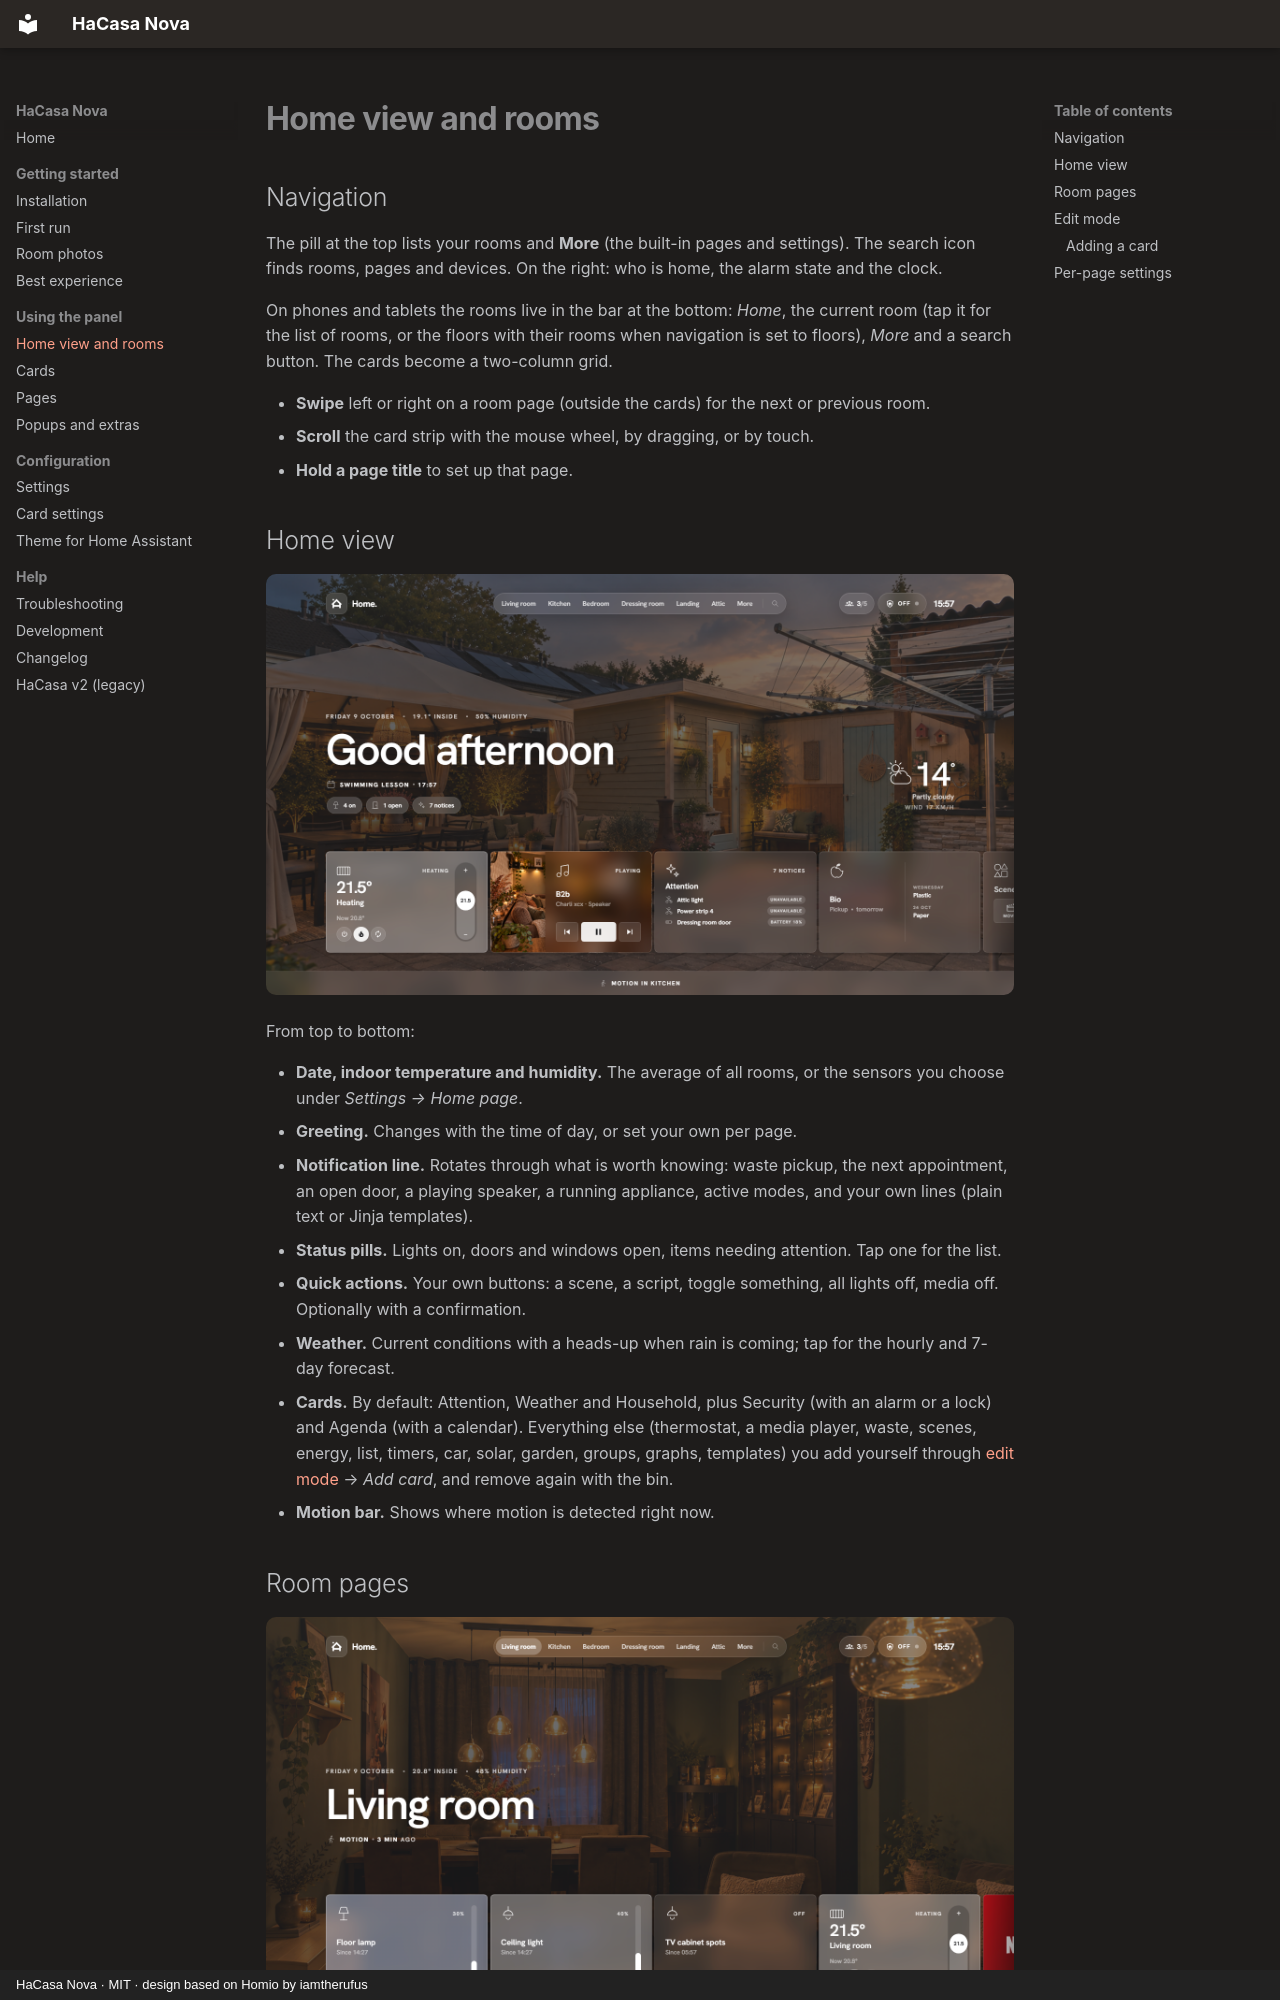

repository: damianeickhoff/HaCasa · page: rooms/index.html · generator: mkdocs · copyright: HaCasa Nova · MIT · design based on Homio by iamtherufus

# Home view and rooms

## Navigation

The pill at the top lists your rooms and **More** (the built-in pages and settings). The search icon finds rooms, pages and devices. On the right: who is home, the alarm state and the clock.

On phones and tablets the rooms live in the bar at the bottom: *Home*, the current room (tap it for the list of rooms, or the floors with their rooms when navigation is set to floors), *More* and a search button. The cards become a two-column grid.

- **Swipe** left or right on a room page (outside the cards) for the next or previous room.
- **Scroll** the card strip with the mouse wheel, by dragging, or by touch.
- **Hold a page title** to set up that page.

## Home view

![Home view](assets/screenshots/home.png)

From top to bottom:

- **Date, indoor temperature and humidity.** The average of all rooms, or the sensors you choose under *Settings → Home page*.
- **Greeting.** Changes with the time of day, or set your own per page.
- **Notification line.** Rotates through what is worth knowing: waste pickup, the next appointment, an open door, a playing speaker, a running appliance, active modes, and your own lines (plain text or Jinja templates).
- **Status pills.** Lights on, doors and windows open, items needing attention. Tap one for the list.
- **Quick actions.** Your own buttons: a scene, a script, toggle something, all lights off, media off. Optionally with a confirmation.
- **Weather.** Current conditions with a heads-up when rain is coming; tap for the hourly and 7-day forecast.
- **Cards.** By default: Attention, Weather and Household, plus Security (with an alarm or a lock) and Agenda (with a calendar). Everything else (thermostat, a media player, waste, scenes, energy, list, timers, car, solar, garden, groups, graphs, templates) you add yourself through [edit mode](#edit-mode) → *Add card*, and remove again with the bin.
- **Motion bar.** Shows where motion is detected right now.

## Room pages

![Room page](assets/screenshots/room.png)

Each room shows its photo, its temperature and humidity, a notification line for that room (lights on, open windows, what is playing) and, by default, a card for every light, plug (switches, power strips, plugs with a meter) and motion sensor in the area that is reachable. Everything else in the area (thermostat, media, covers, fans, locks, doors and windows, cameras, scenes, light scenes, air quality …) you add through [edit mode](#edit-mode) → *Add card*, where the room's own entities are listed first, and remove with the bin. A room with nothing to show by default and nothing added is left out of the navigation until you list it under *Settings → Rooms*. See [Cards](cards.md) for each type.
